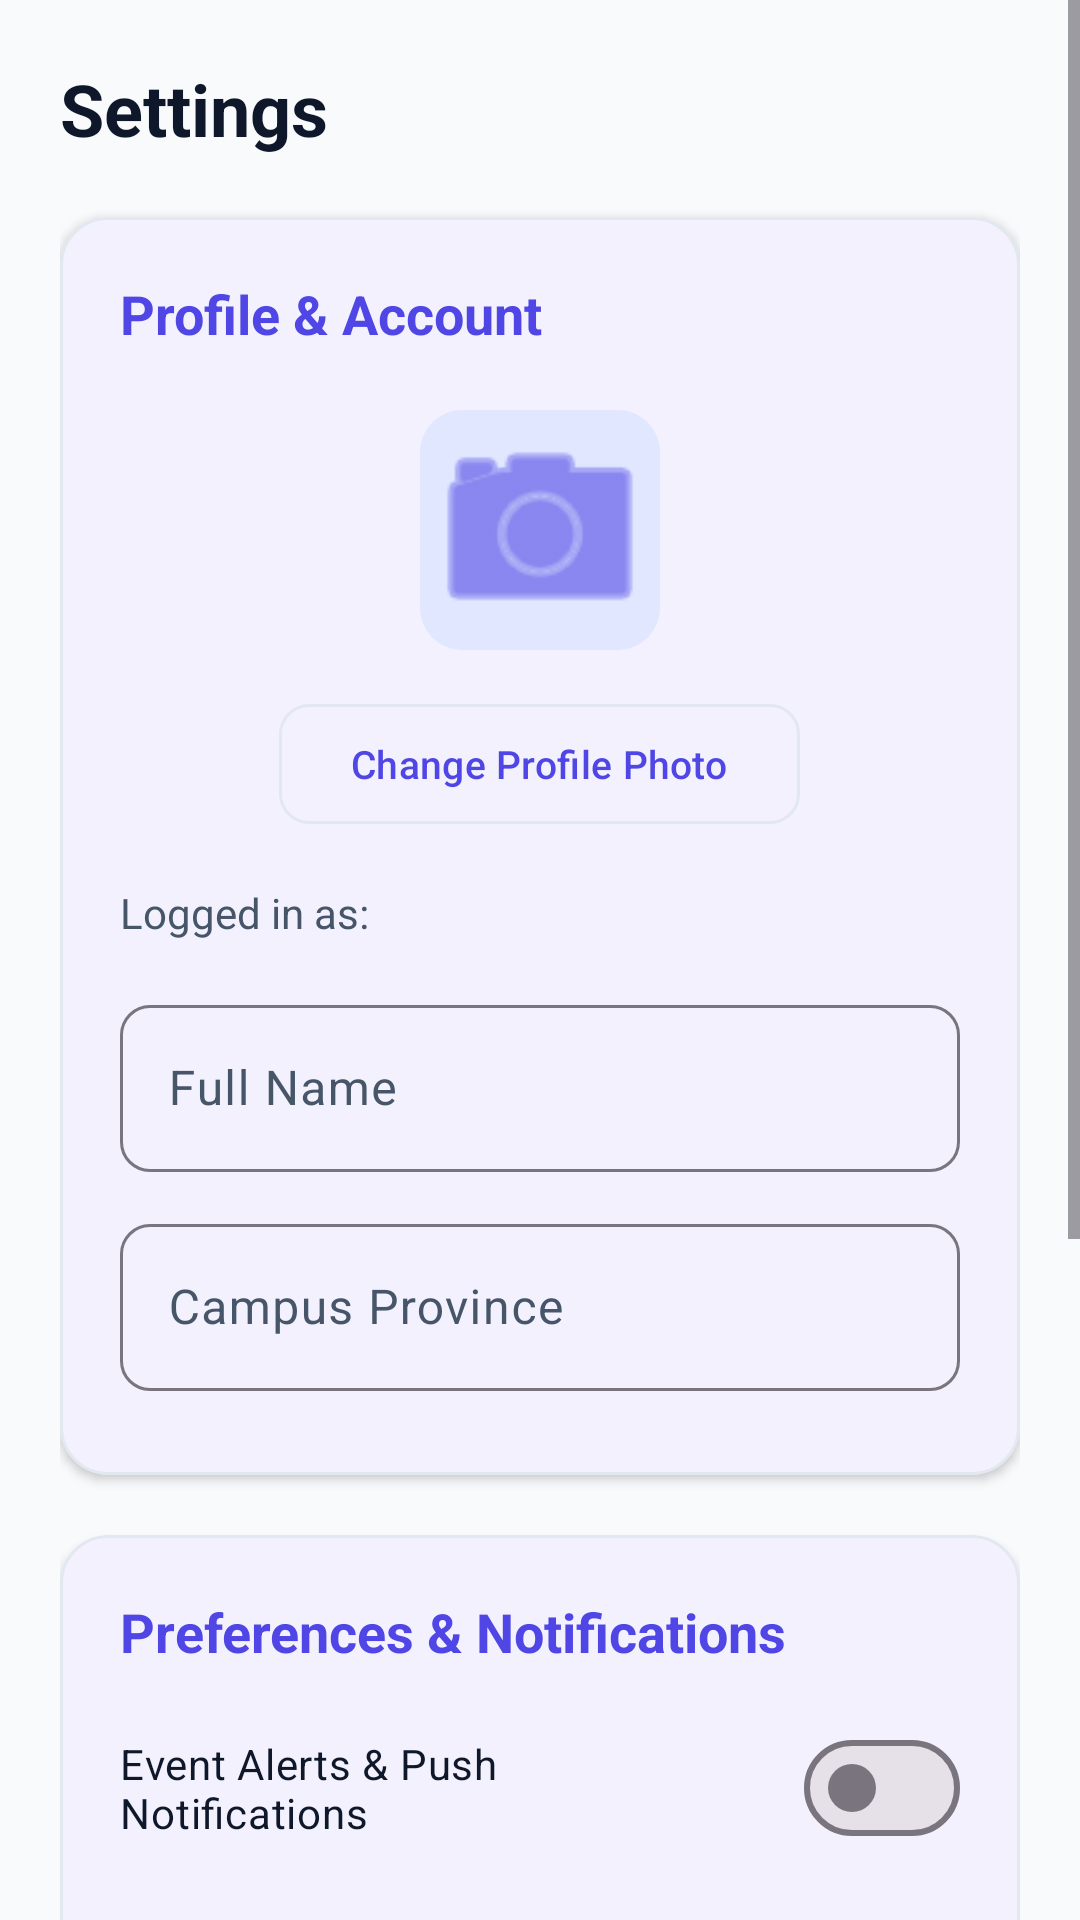

Reconstruct the res/layout file that produces this screen, plus the resources it refers to.
<!-- AndroidManifest.xml: application theme Theme.CampusPulse -->
<!-- res/layout/fragment_settings.xml -->
<?xml version="1.0" encoding="utf-8"?>
<ScrollView xmlns:android="http://schemas.android.com/apk/res/android"
    xmlns:app="http://schemas.android.com/apk/res-auto"
    android:layout_width="match_parent"
    android:layout_height="match_parent"
    android:fillViewport="true"
    android:background="@color/surface_bg">

    <LinearLayout
        android:layout_width="match_parent"
        android:layout_height="wrap_content"
        android:orientation="vertical"
        android:padding="20dp">

        <TextView
            android:layout_width="wrap_content"
            android:layout_height="wrap_content"
            android:text="@string/title_settings"
            android:textSize="24sp"
            android:textStyle="bold"
            android:textColor="@color/on_surface"
            android:layout_marginBottom="20dp" />

        
        <com.google.android.material.card.MaterialCardView
            android:layout_width="match_parent"
            android:layout_height="wrap_content"
            app:cardCornerRadius="16dp"
            app:cardElevation="2dp"
            app:strokeWidth="1dp"
            app:strokeColor="@color/card_stroke"
            app:cardBackgroundColor="@color/surface_card"
            android:layout_marginBottom="20dp">

            <LinearLayout
                android:layout_width="match_parent"
                android:layout_height="wrap_content"
                android:orientation="vertical"
                android:gravity="center_horizontal"
                android:padding="20dp">

                <TextView
                    android:layout_width="match_parent"
                    android:layout_height="wrap_content"
                    android:text="@string/settings_profile"
                    android:textSize="18sp"
                    android:textStyle="bold"
                    android:textColor="@color/primary"
                    android:layout_marginBottom="16dp" />

                
                <com.google.android.material.imageview.ShapeableImageView
                    android:id="@+id/ivProfilePicture"
                    android:layout_width="88dp"
                    android:layout_height="88dp"
                    android:scaleType="centerCrop"
                    android:src="@android:drawable/ic_menu_camera"
                    app:tint="@color/primary"
                    app:shapeAppearanceOverlay="@style/ShapeAppearanceOverlay.App.Corner14"
                    android:background="@color/primary_container"
                    android:padding="4dp"
                    android:layout_marginBottom="10dp"
                    android:contentDescription="@string/btn_upload_photo" />

                <com.google.android.material.button.MaterialButton
                    android:id="@+id/btnUploadPhoto"
                    style="@style/Widget.Material3.Button.OutlinedButton"
                    android:layout_width="wrap_content"
                    android:layout_height="wrap_content"
                    android:text="@string/btn_upload_photo"
                    android:textSize="13sp"
                    app:cornerRadius="10dp"
                    app:strokeColor="@color/card_stroke"
                    android:textColor="@color/primary"
                    android:layout_marginBottom="16dp" />

                <TextView
                    android:id="@+id/tvUserId"
                    android:layout_width="match_parent"
                    android:layout_height="wrap_content"
                    android:text="@string/logged_in_as"
                    android:textSize="14sp"
                    android:textColor="@color/on_surface_variant"
                    android:layout_marginBottom="16dp" />

                
                <com.google.android.material.textfield.TextInputLayout
                    style="@style/Widget.Material3.TextInputLayout.OutlinedBox"
                    android:layout_width="match_parent"
                    android:layout_height="wrap_content"
                    android:hint="@string/full_name_hint"
                    app:boxCornerRadiusTopStart="10dp"
                    app:boxCornerRadiusTopEnd="10dp"
                    app:boxCornerRadiusBottomStart="10dp"
                    app:boxCornerRadiusBottomEnd="10dp"
                    android:layout_marginBottom="12dp">

                    <com.google.android.material.textfield.TextInputEditText
                        android:id="@+id/etFullName"
                        android:layout_width="match_parent"
                        android:layout_height="wrap_content"
                        android:inputType="textPersonName"
                        android:maxLines="1" />
                </com.google.android.material.textfield.TextInputLayout>

                
                <com.google.android.material.textfield.TextInputLayout
                    style="@style/Widget.Material3.TextInputLayout.OutlinedBox"
                    android:layout_width="match_parent"
                    android:layout_height="wrap_content"
                    android:hint="@string/province_hint"
                    app:boxCornerRadiusTopStart="10dp"
                    app:boxCornerRadiusTopEnd="10dp"
                    app:boxCornerRadiusBottomStart="10dp"
                    app:boxCornerRadiusBottomEnd="10dp"
                    android:layout_marginBottom="8dp">

                    <com.google.android.material.textfield.TextInputEditText
                        android:id="@+id/etProvince"
                        android:layout_width="match_parent"
                        android:layout_height="wrap_content"
                        android:inputType="text"
                        android:maxLines="1" />
                </com.google.android.material.textfield.TextInputLayout>

            </LinearLayout>
        </com.google.android.material.card.MaterialCardView>

        
        <com.google.android.material.card.MaterialCardView
            android:layout_width="match_parent"
            android:layout_height="wrap_content"
            app:cardCornerRadius="16dp"
            app:cardElevation="2dp"
            app:strokeWidth="1dp"
            app:strokeColor="@color/card_stroke"
            app:cardBackgroundColor="@color/surface_card"
            android:layout_marginBottom="24dp">

            <LinearLayout
                android:layout_width="match_parent"
                android:layout_height="wrap_content"
                android:orientation="vertical"
                android:padding="20dp">

                <TextView
                    android:layout_width="wrap_content"
                    android:layout_height="wrap_content"
                    android:text="@string/settings_preferences"
                    android:textSize="18sp"
                    android:textStyle="bold"
                    android:textColor="@color/primary"
                    android:layout_marginBottom="16dp" />

                
                <com.google.android.material.materialswitch.MaterialSwitch
                    android:id="@+id/switchNotifications"
                    android:layout_width="match_parent"
                    android:layout_height="wrap_content"
                    android:text="@string/toggle_notifications"
                    android:textSize="14sp"
                    android:textColor="@color/on_surface"
                    android:layout_marginBottom="12dp" />

                
                <com.google.android.material.materialswitch.MaterialSwitch
                    android:id="@+id/switchDarkMode"
                    android:layout_width="match_parent"
                    android:layout_height="wrap_content"
                    android:text="@string/toggle_dark_mode"
                    android:textSize="14sp"
                    android:textColor="@color/on_surface"
                    android:layout_marginBottom="16dp" />

                
                <LinearLayout
                    android:layout_width="match_parent"
                    android:layout_height="wrap_content"
                    android:orientation="horizontal"
                    android:gravity="center_vertical">

                    <TextView
                        android:layout_width="0dp"
                        android:layout_height="wrap_content"
                        android:layout_weight="1"
                        android:text="@string/label_language"
                        android:textSize="14sp"
                        android:textColor="@color/on_surface" />

                    <RadioGroup
                        android:id="@+id/rgLanguage"
                        android:layout_width="wrap_content"
                        android:layout_height="wrap_content"
                        android:orientation="horizontal">

                        <RadioButton
                            android:id="@+id/rbLangEn"
                            android:layout_width="wrap_content"
                            android:layout_height="wrap_content"
                            android:text="@string/lang_en"
                            android:textSize="13sp" />

                        <RadioButton
                            android:id="@+id/rbLangAf"
                            android:layout_width="wrap_content"
                            android:layout_height="wrap_content"
                            android:text="@string/lang_af"
                            android:textSize="13sp"
                            android:layout_marginStart="8dp" />
                    </RadioGroup>
                </LinearLayout>

            </LinearLayout>
        </com.google.android.material.card.MaterialCardView>

        
        <com.google.android.material.button.MaterialButton
            android:id="@+id/btnSaveSettings"
            android:layout_width="match_parent"
            android:layout_height="wrap_content"
            android:text="@string/btn_save_settings"
            android:textSize="15sp"
            android:textStyle="bold"
            android:paddingVertical="12dp"
            app:cornerRadius="12dp"
            android:layout_marginBottom="12dp" />

        <com.google.android.material.button.MaterialButton
            android:id="@+id/btnSyncQueue"
            style="@style/Widget.Material3.Button.OutlinedButton"
            android:layout_width="match_parent"
            android:layout_height="wrap_content"
            android:text="@string/btn_sync_now"
            android:textSize="14sp"
            android:paddingVertical="12dp"
            app:cornerRadius="12dp"
            app:strokeColor="@color/accent_sky_blue"
            android:textColor="@color/accent_sky_blue"
            android:layout_marginBottom="16dp" />

        <com.google.android.material.button.MaterialButton
            android:id="@+id/btnLogout"
            style="@style/Widget.Material3.Button.TextButton"
            android:layout_width="match_parent"
            android:layout_height="wrap_content"
            android:text="@string/btn_logout"
            android:textSize="15sp"
            android:textColor="@color/error_red"
            android:paddingVertical="12dp" />

    </LinearLayout>
</ScrollView>
<!-- resources referenced by this layout -->
<resources>
  <color name="accent_sky_blue">#0EA5E9</color>
  <color name="card_stroke">#E2E8F0</color>
  <color name="error_red">#EF4444</color>
  <color name="on_surface">#0F172A</color>
  <color name="on_surface_variant">#475569</color>
  <color name="primary">#4F46E5</color>
  <color name="primary_container">#E0E7FF</color>
  <color name="surface_bg">#F8FAFC</color>
  <color name="surface_card">#FFFFFF</color>
  <string name="btn_logout">Logout</string>
  <string name="btn_save_settings">Save Profile Settings</string>
  <string name="btn_sync_now">Sync Offline Queue Now</string>
  <string name="btn_upload_photo">Change Profile Photo</string>
  <string name="full_name_hint">Full Name</string>
  <string name="label_language">App Language</string>
  <string name="lang_af">Afrikaans</string>
  <string name="lang_en">English</string>
  <string name="logged_in_as">Logged in as:</string>
  <string name="province_hint">Campus Province</string>
  <string name="settings_preferences">Preferences &amp; Notifications</string>
  <string name="settings_profile">Profile &amp; Account</string>
  <string name="title_settings">Settings</string>
  <string name="toggle_dark_mode">Dark Theme</string>
  <string name="toggle_notifications">Event Alerts &amp; Push Notifications</string>
  <style name="ShapeAppearanceOverlay.App.Corner14" parent="">
          <item name="cornerSize">14dp</item>
      </style>
  <style name="Theme.CampusPulse" parent="Base.Theme.CampusPulse" />
  <style name="Base.Theme.CampusPulse" parent="Theme.Material3.DayNight.NoActionBar">
          
          <item name="colorPrimary">@color/primary</item>
          <item name="colorOnPrimary">@color/on_primary</item>
          <item name="colorPrimaryContainer">@color/primary_container</item>
          <item name="colorOnPrimaryContainer">@color/on_primary_container</item>
  
          <item name="colorSecondary">@color/accent_sky_blue</item>
          <item name="colorSecondaryContainer">@color/accent_container</item>
          <item name="colorOnSecondaryContainer">@color/on_accent_container</item>
  
          <item name="android:colorBackground">@color/surface_bg</item>
          <item name="colorSurface">@color/surface_card</item>
          <item name="colorOnSurface">@color/on_surface</item>
  
          <item name="colorSurfaceVariant">@color/surface_variant</item>
          <item name="colorOnSurfaceVariant">@color/on_surface_variant</item>
  
          
          <item name="android:statusBarColor">@color/surface_bg</item>
          <item name="android:windowLightStatusBar">true</item>
      </style>
  <color name="on_primary">#FFFFFF</color>
  <color name="on_primary_container">#1E1B4B</color>
  <color name="accent_container">#E0F2FE</color>
  <color name="on_accent_container">#0369A1</color>
  <color name="surface_variant">#F1F5F9</color>
</resources>
